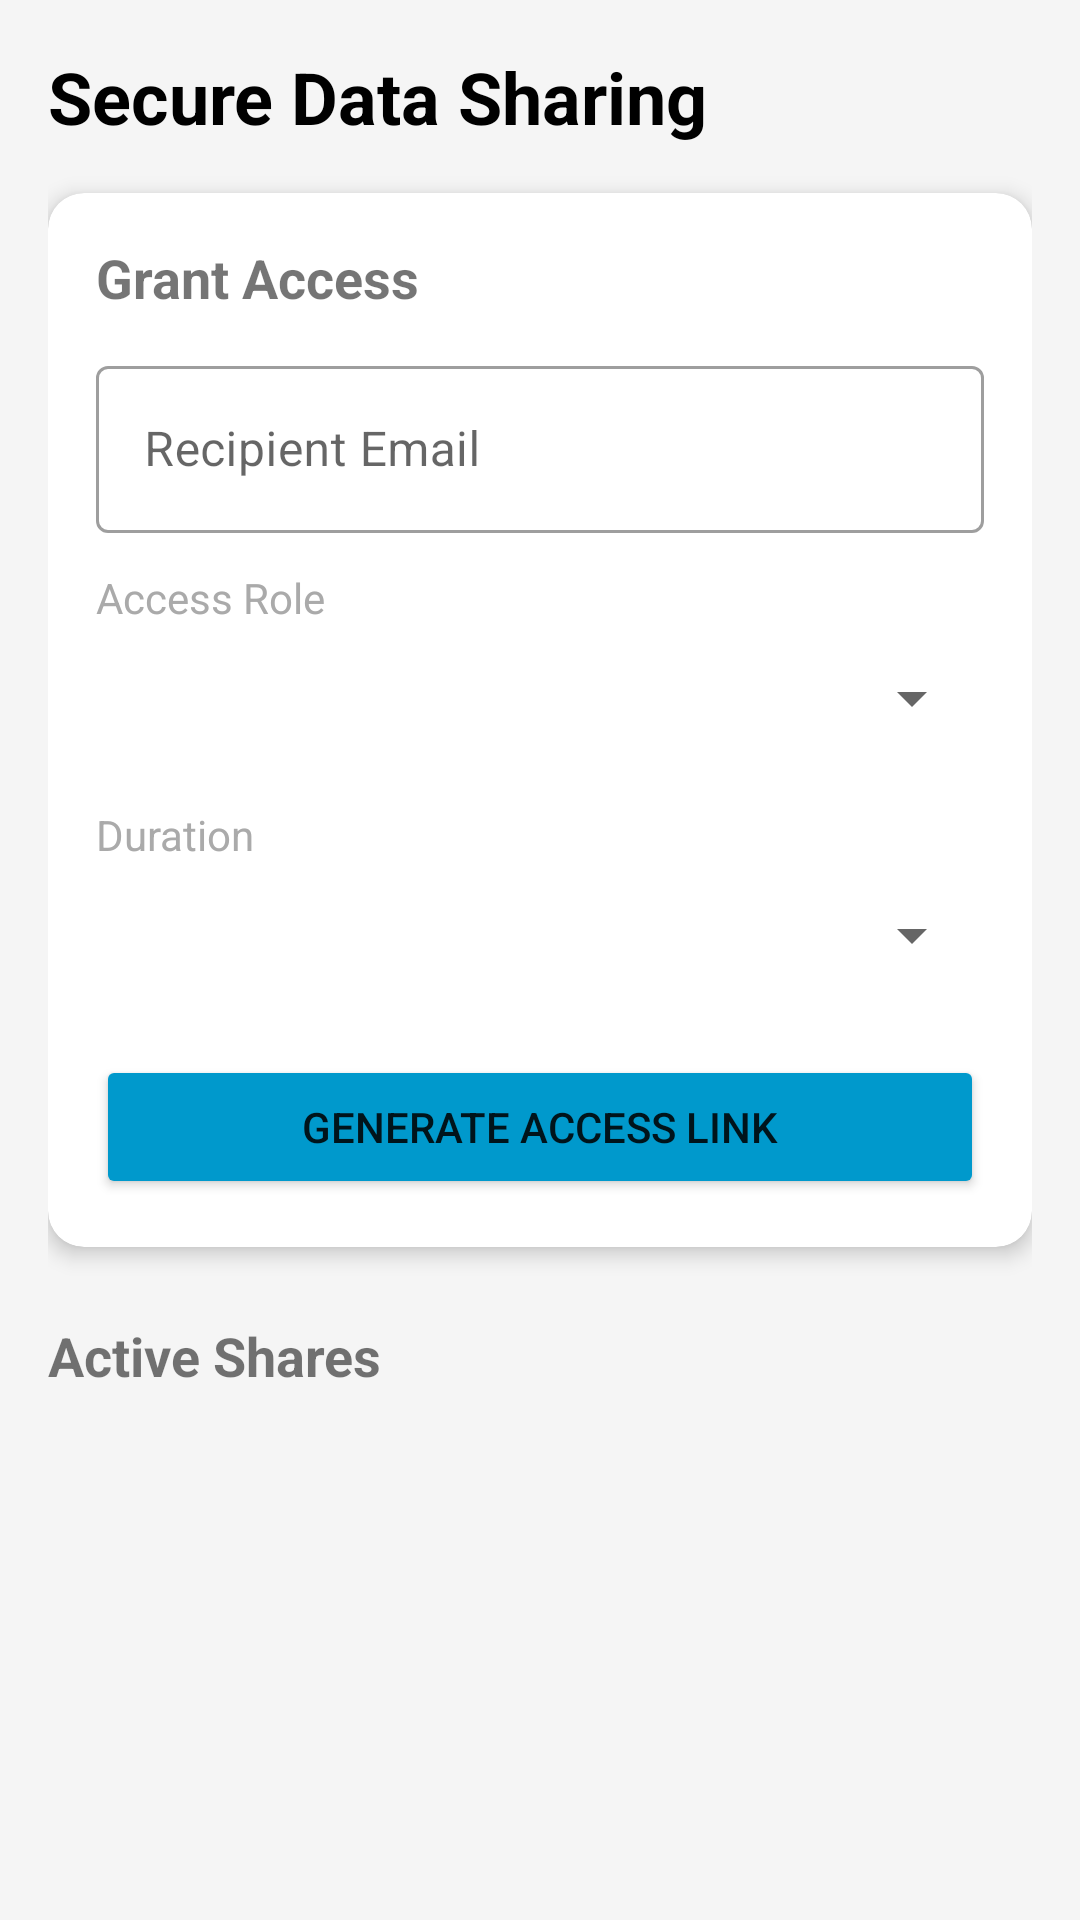

Layout XML and referenced resources for this Android screen:
<!-- AndroidManifest.xml: application theme Theme.SmartFleetX -->
<!-- res/layout/activity_data_sharing.xml -->
<?xml version="1.0" encoding="utf-8"?>
<ScrollView xmlns:android="http://schemas.android.com/apk/res/android"
    xmlns:app="http://schemas.android.com/apk/res-auto"
    android:layout_width="match_parent"
    android:layout_height="match_parent"
    android:background="#F5F5F5">

    <LinearLayout
        android:layout_width="match_parent"
        android:layout_height="wrap_content"
        android:orientation="vertical"
        android:padding="16dp">

        <TextView
            android:layout_width="wrap_content"
            android:layout_height="wrap_content"
            android:text="Secure Data Sharing"
            android:textColor="@android:color/black"
            android:textSize="24sp"
            android:textStyle="bold"
            android:layout_marginBottom="16dp" />

        
        <androidx.cardview.widget.CardView
            android:layout_width="match_parent"
            android:layout_height="wrap_content"
            android:layout_marginBottom="24dp"
            app:cardCornerRadius="12dp"
            app:cardElevation="4dp">

            <LinearLayout
                android:layout_width="match_parent"
                android:layout_height="wrap_content"
                android:orientation="vertical"
                android:padding="16dp">

                <TextView
                    android:layout_width="wrap_content"
                    android:layout_height="wrap_content"
                    android:text="Grant Access"
                    android:textSize="18sp"
                    android:textStyle="bold"
                    android:layout_marginBottom="12dp" />

                
                <com.google.android.material.textfield.TextInputLayout
                    android:layout_width="match_parent"
                    android:layout_height="wrap_content"
                    android:hint="Recipient Email"
                    android:layout_marginBottom="8dp"
                    style="@style/Widget.MaterialComponents.TextInputLayout.OutlinedBox">

                    <com.google.android.material.textfield.TextInputEditText
                        android:id="@+id/etRecipientEmail"
                        android:layout_width="match_parent"
                        android:layout_height="wrap_content"
                        android:inputType="textEmailAddress" />
                </com.google.android.material.textfield.TextInputLayout>

                
                <TextView
                    android:layout_width="wrap_content"
                    android:layout_height="wrap_content"
                    android:text="Access Role"
                    android:textSize="14sp"
                    android:textColor="@android:color/darker_gray"
                    android:layout_marginTop="4dp" />

                <Spinner
                    android:id="@+id/spinnerRole"
                    android:layout_width="match_parent"
                    android:layout_height="48dp"
                    android:layout_marginBottom="8dp" />

                
                <TextView
                    android:layout_width="wrap_content"
                    android:layout_height="wrap_content"
                    android:text="Duration"
                    android:textSize="14sp"
                    android:textColor="@android:color/darker_gray"
                    android:layout_marginTop="4dp" />

                <Spinner
                    android:id="@+id/spinnerDuration"
                    android:layout_width="match_parent"
                    android:layout_height="48dp"
                    android:layout_marginBottom="16dp" />

                <Button
                    android:id="@+id/btnGrantAccess"
                    android:layout_width="match_parent"
                    android:layout_height="wrap_content"
                    android:text="Generate Access Link"
                    android:backgroundTint="@android:color/holo_blue_dark" />

            </LinearLayout>
        </androidx.cardview.widget.CardView>

        
        <TextView
            android:layout_width="wrap_content"
            android:layout_height="wrap_content"
            android:text="Active Shares"
            android:textSize="18sp"
            android:textStyle="bold"
            android:layout_marginBottom="8dp" />

        <androidx.recyclerview.widget.RecyclerView
            android:id="@+id/rvActiveShares"
            android:layout_width="match_parent"
            android:layout_height="wrap_content"
            android:nestedScrollingEnabled="false" />

    </LinearLayout>
</ScrollView>
<!-- resources referenced by this layout -->
<resources>
  <style name="Theme.SmartFleetX" parent="Theme.MaterialComponents.DayNight.NoActionBar">
          <item name="colorPrimary">@color/md_theme_primary</item>
          <item name="colorSecondary">@color/md_theme_secondary</item>
          <item name="android:statusBarColor">@color/md_theme_primary</item>
          <item name="materialCardViewStyle">@style/Widget.MaterialComponents.CardView</item>
          <item name="android:windowBackground">@drawable/bg_gradient</item>
          
      </style>
  <color name="md_theme_primary">#2196F3</color>
  <color name="md_theme_secondary">#1E88E5</color>
  <!-- drawable bg_gradient (drawable) -->
  <?xml version="1.0" encoding="utf-8"?>
  <shape xmlns:android="http://schemas.android.com/apk/res/android" android:shape="rectangle">
      <gradient
          android:angle="135"
          android:startColor="@color/md_theme_background_start"
          android:endColor="@color/md_theme_background_end" />
  </shape>
  <color name="md_theme_background_start">#FFFFFF</color>
  <color name="md_theme_background_end">#F8F9FA</color>
</resources>
